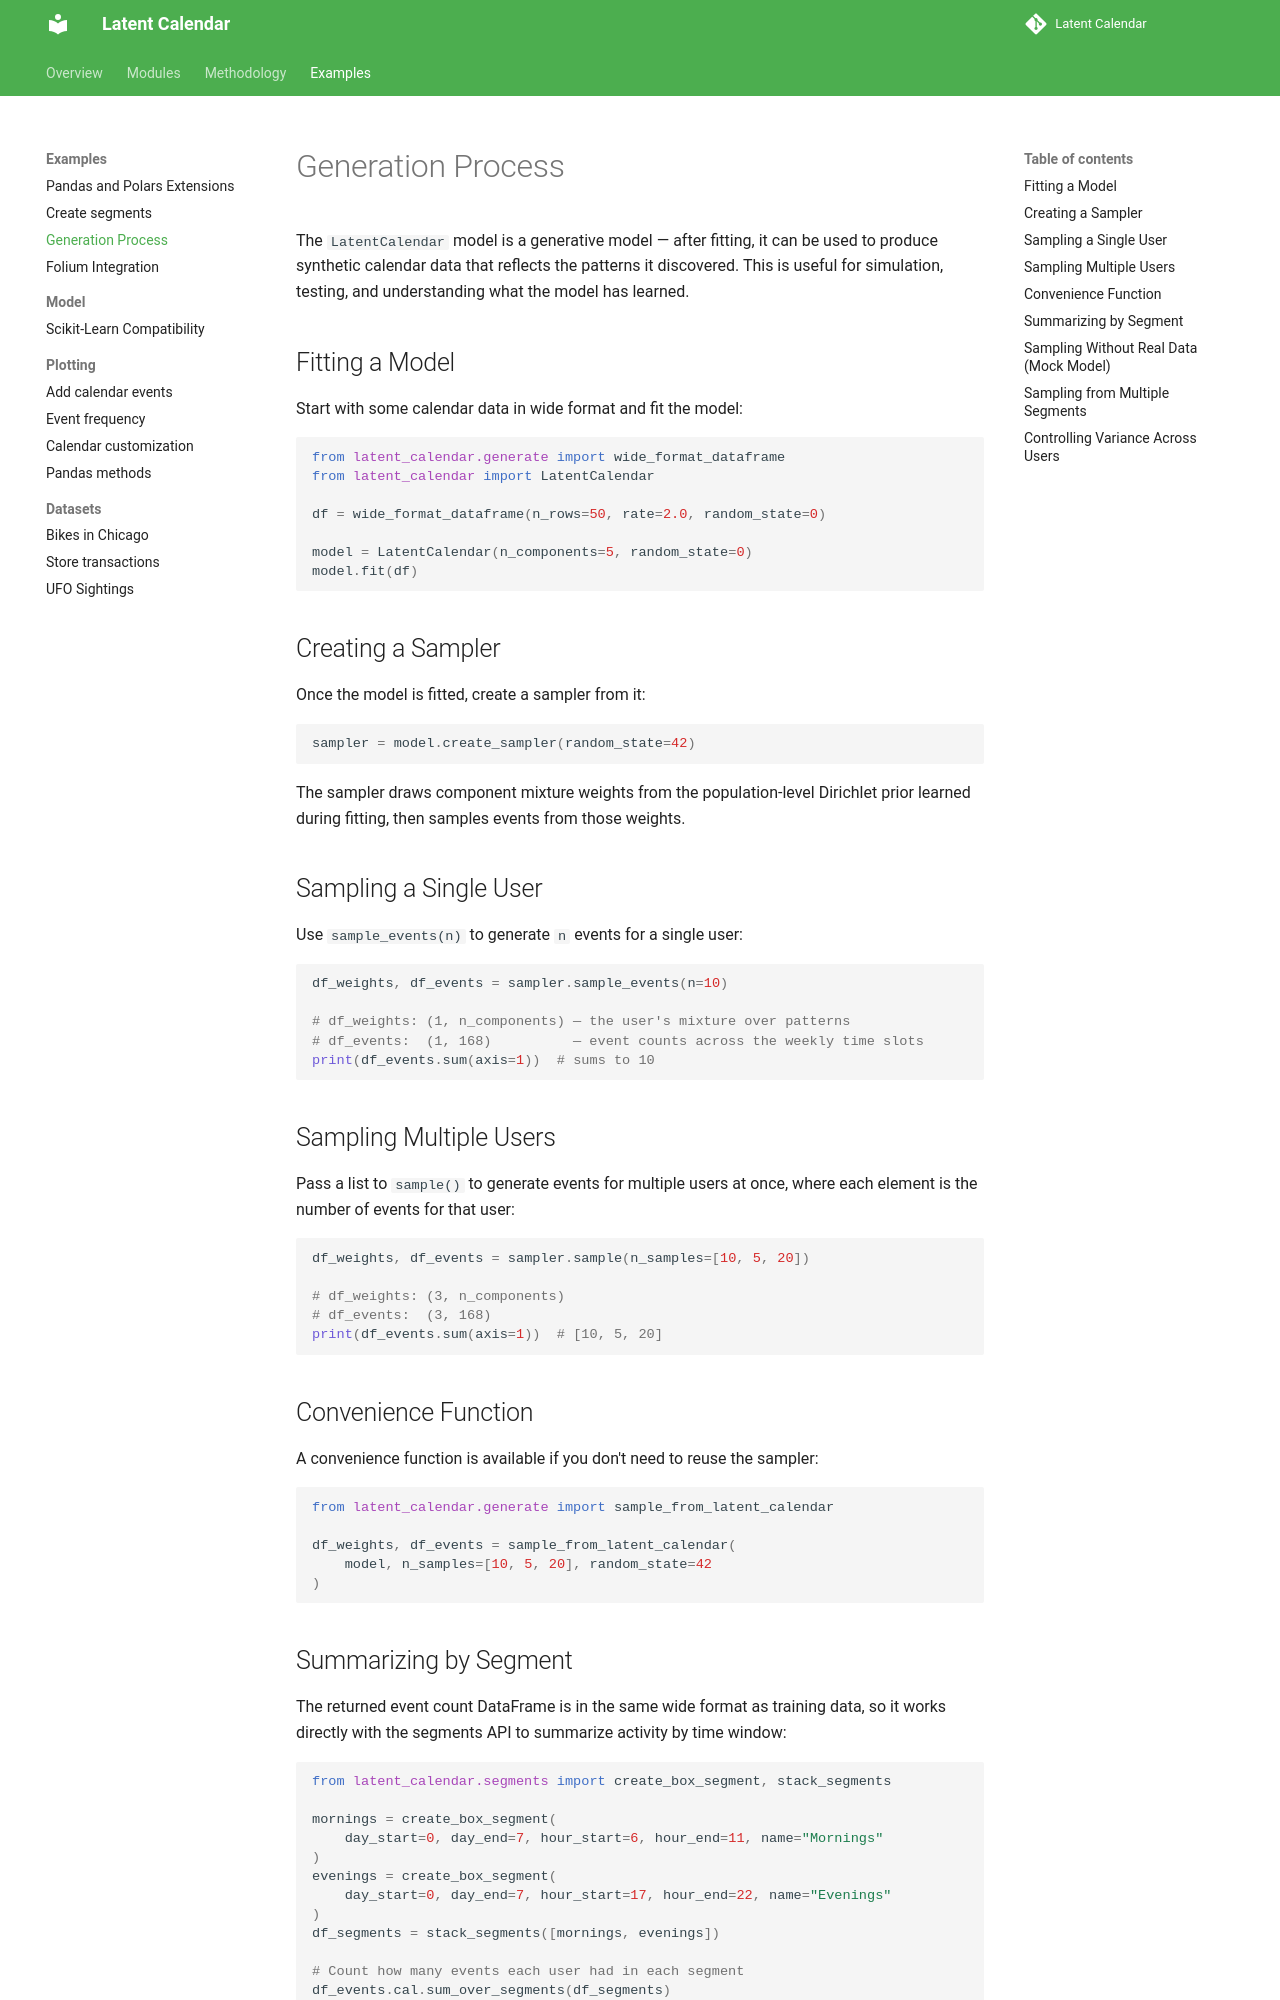

repository: williambdean/latent-calendar · page: examples/generation-process/index.html · generator: mkdocs

---
comments: true
---

# Generation Process

The `LatentCalendar` model is a generative model — after fitting, it can be used to
produce synthetic calendar data that reflects the patterns it discovered. This is useful
for simulation, testing, and understanding what the model has learned.

## Fitting a Model

Start with some calendar data in wide format and fit the model:

```python
from latent_calendar.generate import wide_format_dataframe
from latent_calendar import LatentCalendar

df = wide_format_dataframe(n_rows=50, rate=2.0, random_state=0)

model = LatentCalendar(n_components=5, random_state=0)
model.fit(df)
```

## Creating a Sampler

Once the model is fitted, create a sampler from it:

```python
sampler = model.create_sampler(random_state=42)
```

The sampler draws component mixture weights from the population-level Dirichlet prior
learned during fitting, then samples events from those weights.

## Sampling a Single User

Use `sample_events(n)` to generate `n` events for a single user:

```python
df_weights, df_events = sampler.sample_events(n=10)

# df_weights: (1, n_components) — the user's mixture over patterns
# df_events:  (1, 168)          — event counts across the weekly time slots
print(df_events.sum(axis=1))  # sums to 10
```

## Sampling Multiple Users

Pass a list to `sample()` to generate events for multiple users at once,
where each element is the number of events for that user:

```python
df_weights, df_events = sampler.sample(n_samples=[10, 5, 20])

# df_weights: (3, n_components)
# df_events:  (3, 168)
print(df_events.sum(axis=1))  # [10, 5, 20]
```

## Convenience Function

A convenience function is available if you don't need to reuse the sampler:

```python
from latent_calendar.generate import sample_from_latent_calendar

df_weights, df_events = sample_from_latent_calendar(
    model, n_samples=[10, 5, 20], random_state=42
)
```
